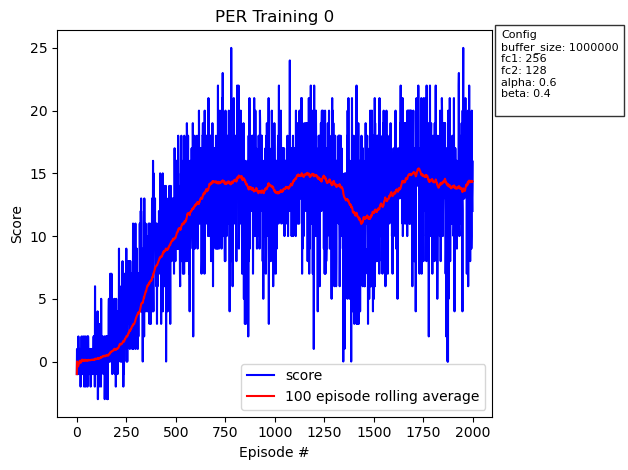

Data behind this chart, as committed beside it:
, episode, score, avg_score
0, 0, -1.0, -1.0
1, 1, 1.0, 0.0
2, 2, -1.0, -0.3333
3, 3, 0.0, -0.25
4, 4, -1.0, -0.4
5, 5, 0.0, -0.3333
6, 6, 0.0, -0.2857
7, 7, -1.0, -0.375
8, 8, 2.0, -0.1111
9, 9, 0.0, -0.1
10, 10, 0.0, -0.09091
11, 11, -1.0, -0.1667
12, 12, 0.0, -0.1538
13, 13, 1.0, -0.07143
14, 14, 1.0, 0.0
15, 15, 1.0, 0.0625
16, 16, 0.0, 0.05882
17, 17, 0.0, 0.05556
18, 18, 0.0, 0.05263
19, 19, -2.0, -0.05
20, 20, -1.0, -0.09524
21, 21, 1.0, -0.04545
22, 22, 0.0, -0.04348
23, 23, 1.0, 0.0
24, 24, 2.0, 0.08
25, 25, 1.0, 0.1154
26, 26, 1.0, 0.1481
27, 27, 0.0, 0.1429
28, 28, 0.0, 0.1379
29, 29, 0.0, 0.1333
30, 30, -1.0, 0.09677
31, 31, -1.0, 0.0625
32, 32, 2.0, 0.1212
33, 33, -1.0, 0.08824
34, 34, 1.0, 0.1143
35, 35, 1.0, 0.1389
36, 36, -1.0, 0.1081
37, 37, -2.0, 0.05263
38, 38, 0.0, 0.05128
39, 39, 2.0, 0.1
40, 40, 1.0, 0.122
41, 41, 0.0, 0.119
42, 42, 1.0, 0.1395
43, 43, 0.0, 0.1364
44, 44, -1.0, 0.1111
45, 45, -2.0, 0.06522
46, 46, 2.0, 0.1064
47, 47, 1.0, 0.125
48, 48, -1.0, 0.102
49, 49, 0.0, 0.1
50, 50, 1.0, 0.1176
51, 51, 0.0, 0.1154
52, 52, 0.0, 0.1132
53, 53, -1.0, 0.09259
54, 54, -2.0, 0.05455
55, 55, 2.0, 0.08929
56, 56, 0.0, 0.08772
57, 57, 2.0, 0.1207
58, 58, 1.0, 0.1356
59, 59, 0.0, 0.1333
... 1,940 more rows
